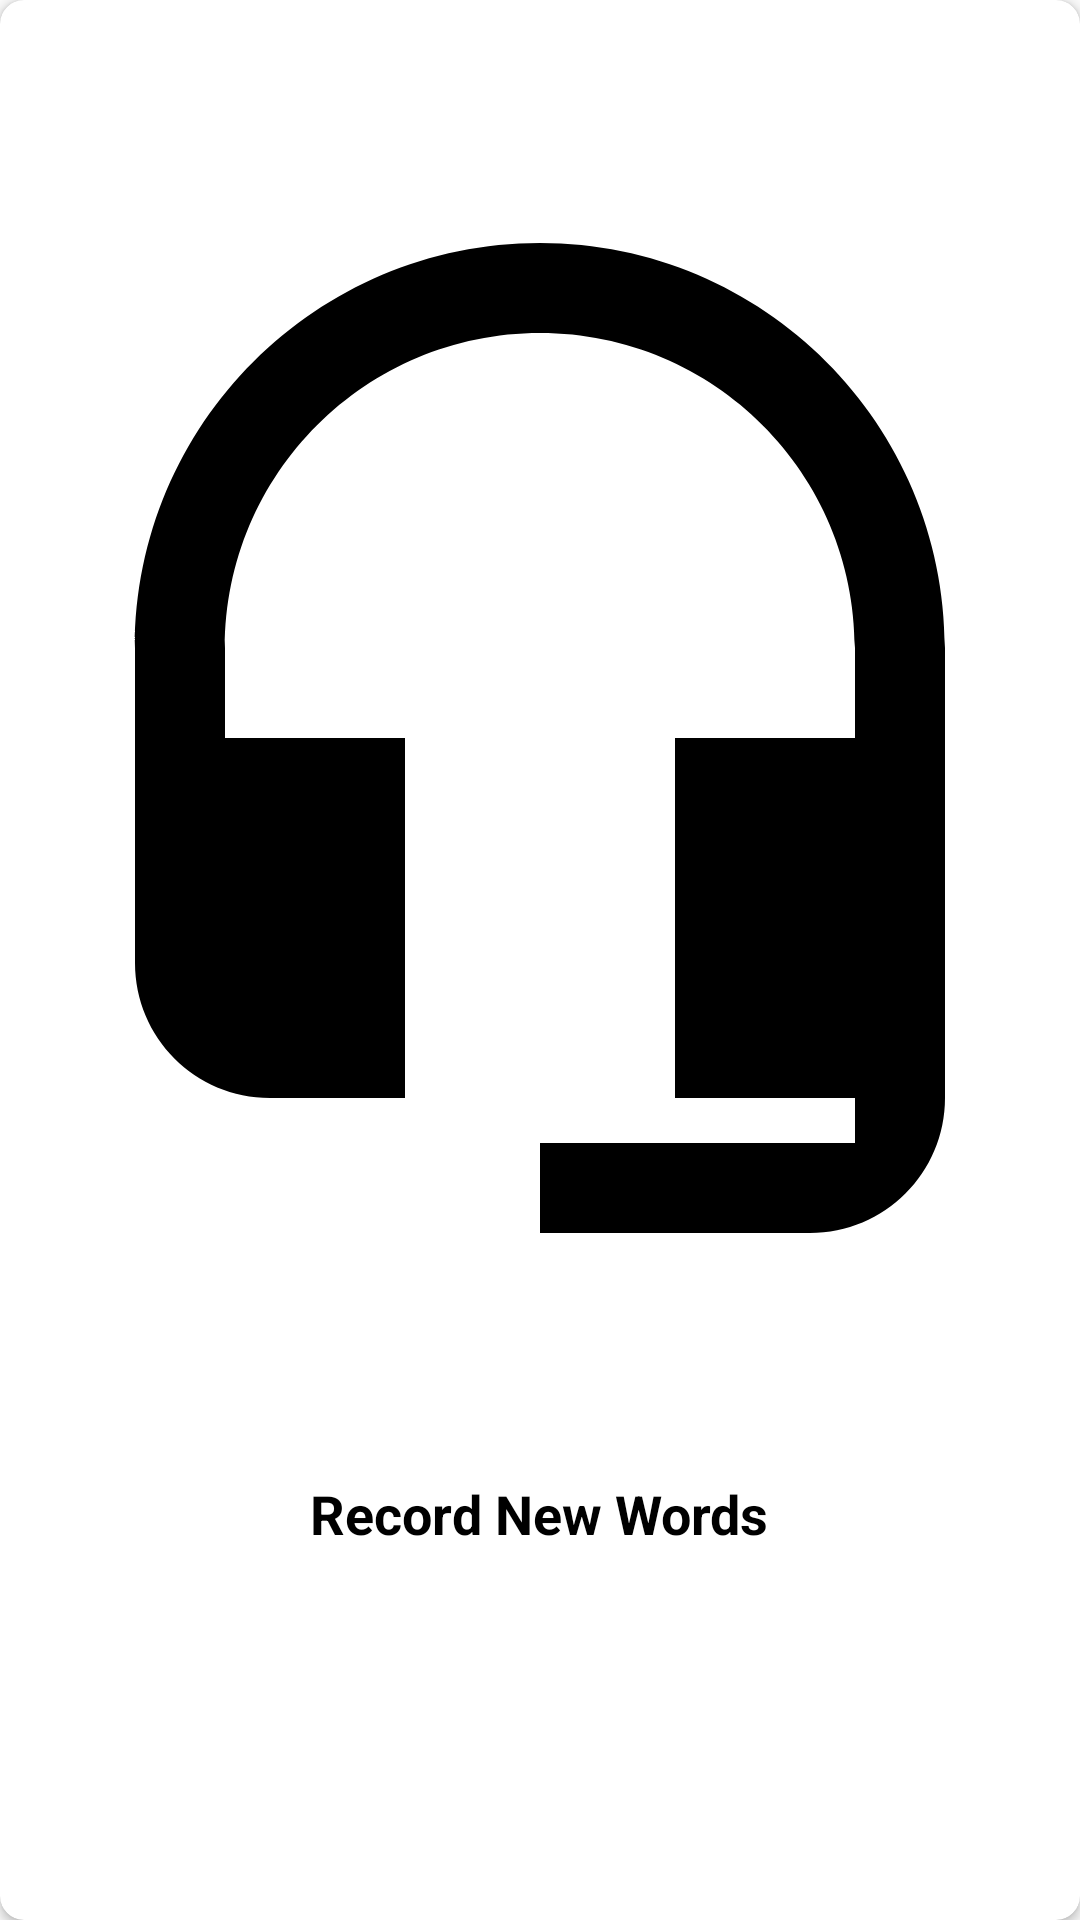

Here is an Android app screen rendered from its layout file. Give the layout XML and the strings, colors and styles it references.
<!-- AndroidManifest.xml: application theme Theme.AppCompat.Light.NoActionBar -->
<!-- res/layout/home_menu_item_record_words.xml -->
<?xml version="1.0" encoding="utf-8"?>
<androidx.cardview.widget.CardView android:layout_height="150dp"
    xmlns:android="http://schemas.android.com/apk/res/android"
    android:layout_width="150dp"
    xmlns:app="http://schemas.android.com/apk/res-auto"
    app:cardCornerRadius="8dp"
    android:elevation="16dp"
    >
    <LinearLayout
        android:layout_width="match_parent"
        android:layout_height="match_parent"
        android:gravity="center_horizontal"
        android:orientation="vertical"
        android:weightSum="1">
        <View
            android:layout_height="0dp"
            android:layout_width="match_parent"
            android:layout_weight="0.1"
            />
        <androidx.appcompat.widget.AppCompatImageView
            android:layout_width="match_parent"
            android:layout_height="0dp"
            android:layout_weight="0.6"
            android:tint="@color/colorBlack"
            android:src="@drawable/ic_record_audio"
            />
        <View
            android:layout_height="0dp"
            android:layout_width="match_parent"
            android:layout_weight="0.1"
            />
        <TextView
            android:layout_width="wrap_content"
            android:layout_height="wrap_content"
            android:textAlignment="center"
            android:text="Record New Words"
            android:textColor="@color/colorBlack"
            android:textStyle="bold"
            android:textSize="18sp"
            />


    </LinearLayout>
</androidx.cardview.widget.CardView>
<!-- resources referenced by this layout -->
<resources>
  <color name="colorBlack">#000000</color>
  <!-- drawable ic_record_audio (drawable) -->
  <vector android:autoMirrored="true" android:height="72dp"
      android:tint="?attr/colorControlNormal" android:viewportHeight="24"
      android:viewportWidth="24" android:width="72dp" xmlns:android="http://schemas.android.com/apk/res/android">
      <path android:fillColor="@color/colorBlack" android:pathData="M12,1c-4.97,0 -9,4.03 -9,9v7c0,1.66 1.34,3 3,3h3v-8H5v-2c0,-3.87 3.13,-7 7,-7s7,3.13 7,7v2h-4v8h4v1h-7v2h6c1.66,0 3,-1.34 3,-3V10c0,-4.97 -4.03,-9 -9,-9z"/>
  </vector>
</resources>
